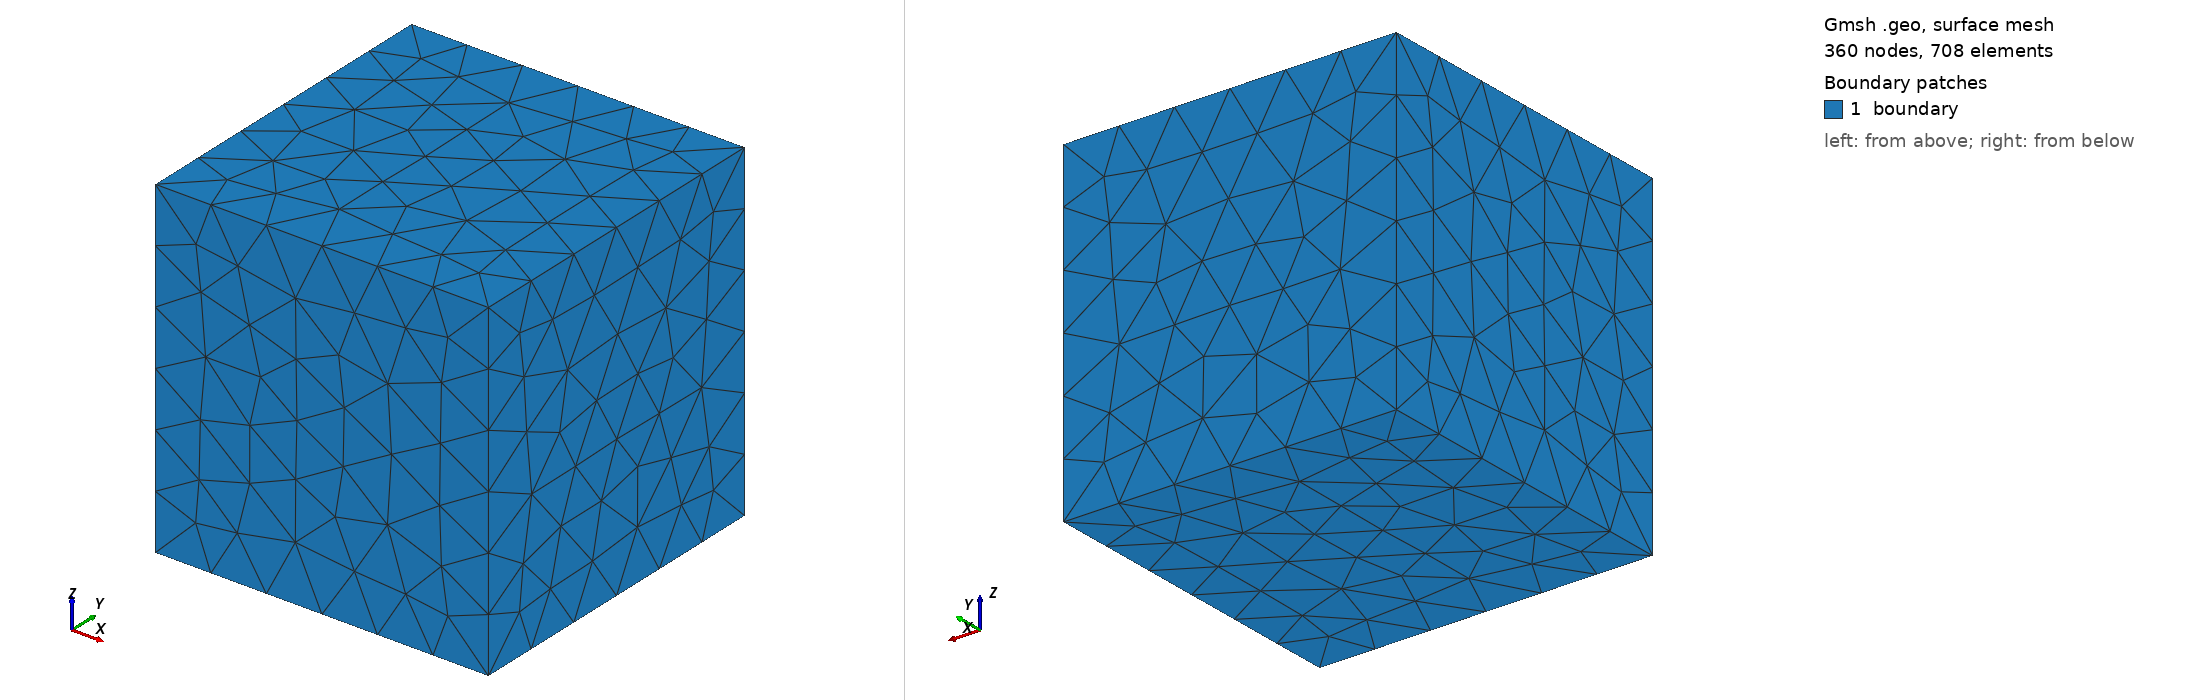

Gmsh geometry script, surface-meshed: 360 nodes, 708 surface elements. Boundary patches (legend numbers): 1 boundary. Left view from above one corner, right view from below the opposite corner. Legend entries are the model's physical surfaces. The drawing asked Gmsh for element sizes between 1% and 20% of the model's largest extent; the script's own settings can give other sizes.

=== cube_two_voids.geo (drawn) ===
// cube_two_voids.geo
SetFactory("OpenCASCADE");
Box(1) = {0, 0, 0, 1, 1, 1};
Box(2) = {0.125, 0.125, 0.125, 0.25, 0.25, 0.25};
Box(3) = {0.625, 0.625, 0.625, 0.25, 0.25, 0.25};

BooleanDifference(4) = { Volume{1}; Delete; }{ Volume{2, 3}; Delete; };

Physical Surface("boundary") = Surface In BoundingBox{-0.1, -0.1, -0.1, 1.1, 1.1, 1.1};
Physical Volume("domain") = {4};

Mesh.CharacteristicLengthMin = 0.5;
